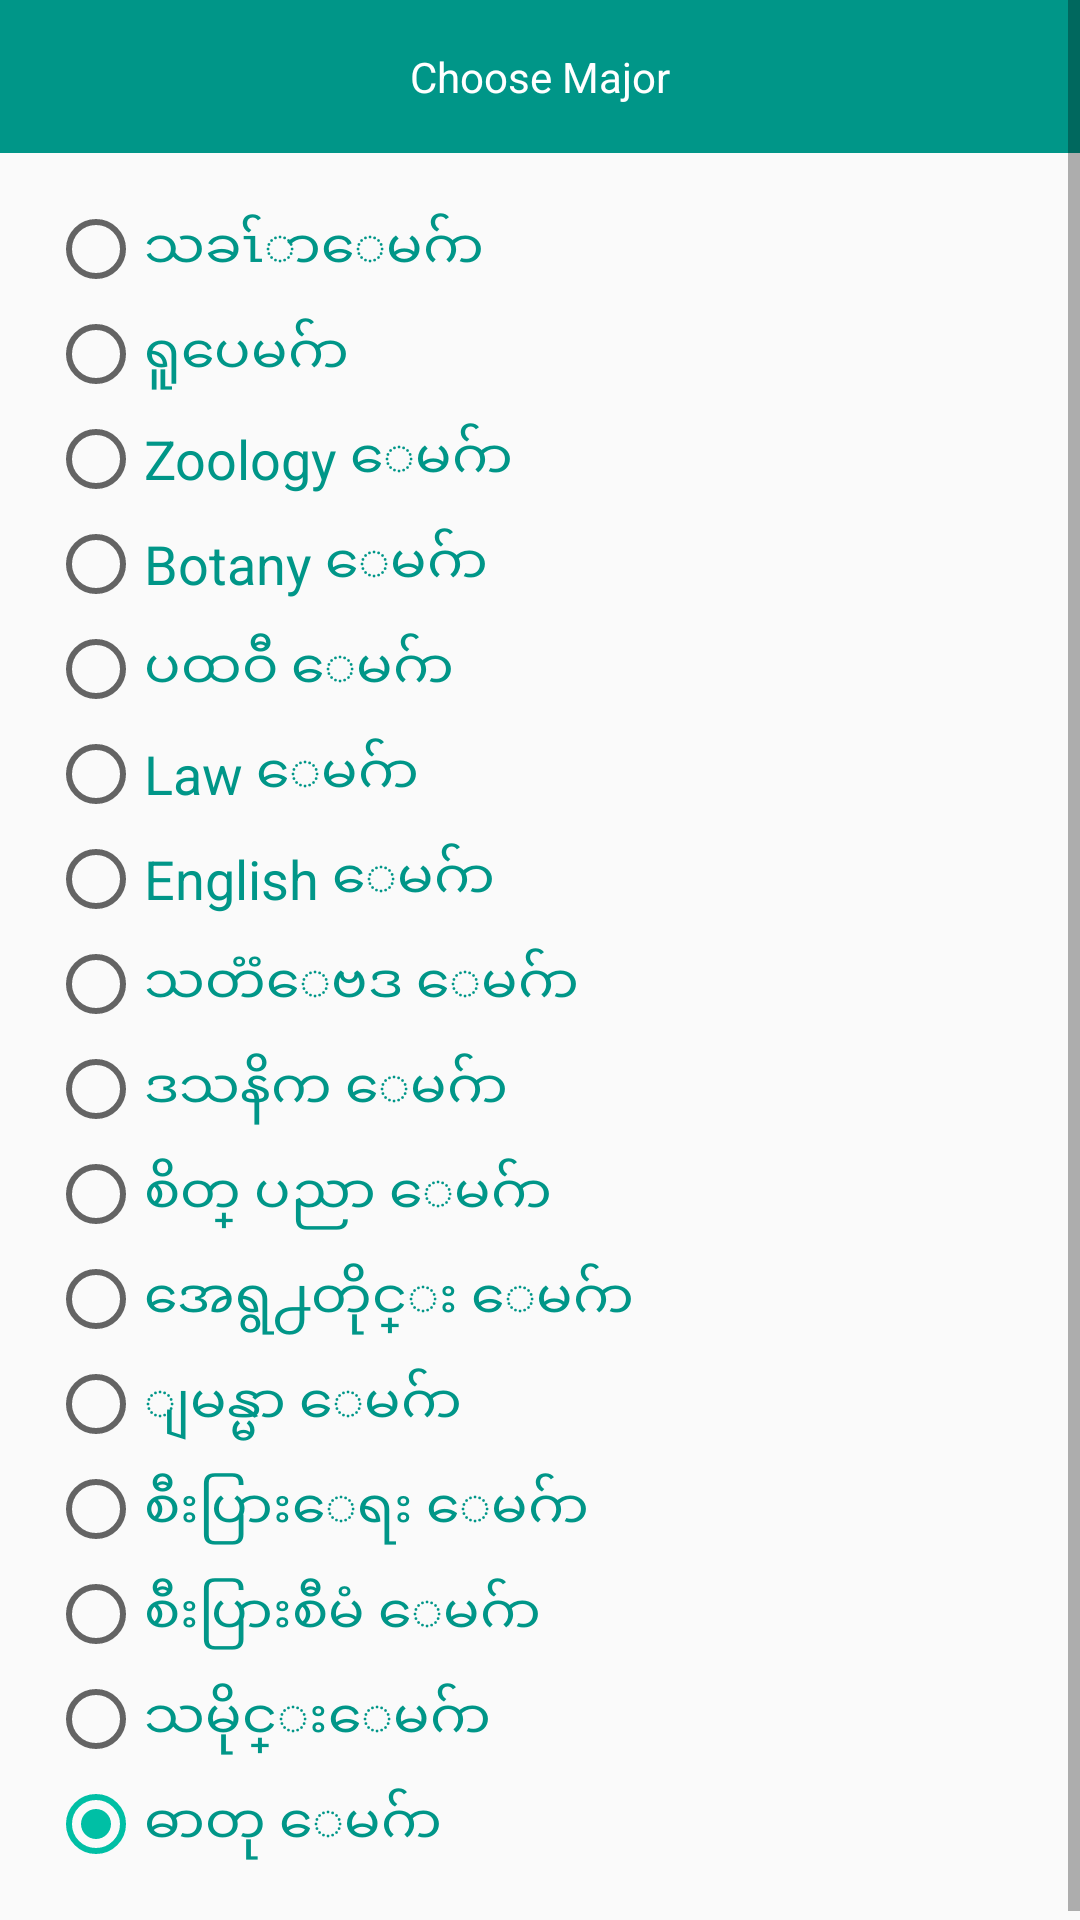

Produce the Android XML layout that renders to this screen, including the resource entries it uses.
<!-- AndroidManifest.xml: application theme AppTheme -->
<!-- res/layout/category_alert.xml -->
<?xml version="1.0" encoding="utf-8"?>
<ScrollView
    xmlns:android="http://schemas.android.com/apk/res/android"
    android:layout_width="match_parent"
    android:layout_height="wrap_content">
    <LinearLayout
        android:layout_width="match_parent"
        android:layout_height="wrap_content"
        android:orientation="vertical">
        <TextView
            android:layout_width="match_parent"
            android:layout_height="wrap_content"
            android:text="Choose Major"
            android:textColor="@android:color/white"
            android:gravity="center_horizontal"
            android:background="@color/colorPrimary"
            android:padding="16dp"/>
        <RadioGroup
            android:id="@+id/radioGroup"
            android:layout_width="match_parent"
            android:layout_height="wrap_content"
            android:padding="16dp">
            <RadioButton
                android:id="@+id/rbZero"
                android:layout_width="wrap_content"
                android:layout_height="wrap_content"
                android:text="သခၤ်ာေမဂ်ာ"
                android:textSize="@dimen/mediumSize"
                android:textIsSelectable="true"
                android:textColor="@color/colorPrimary"
                android:layout_marginBottom="3dp"/>
            <RadioButton
                android:id="@+id/rbOne"
                android:layout_width="wrap_content"
                android:layout_height="wrap_content"
                android:text="ရူပေမဂ်ာ"
                android:textSize="@dimen/mediumSize"
                android:textColor="@color/colorPrimary"
                android:layout_marginBottom="3dp"/>
            <RadioButton
                android:id="@+id/rbTwo"
                android:textSize="@dimen/mediumSize"
                android:layout_width="wrap_content"
                android:layout_height="wrap_content"
                android:text="Zoology ေမဂ်ာ"
                android:textColor="@color/colorPrimary"
                android:layout_marginBottom="3dp"/>

            <RadioButton
                android:id="@+id/rbThree"
                android:textSize="@dimen/mediumSize"
                android:layout_width="wrap_content"
                android:layout_height="wrap_content"
                android:layout_marginBottom="3dp"
                android:text="Botany ေမဂ်ာ"
                android:textColor="@color/colorPrimary" />
            <RadioButton
                android:id="@+id/rbFour"
                android:layout_width="wrap_content"
                android:layout_height="wrap_content"
                android:text="ပထဝီ ေမဂ်ာ"
                android:textSize="@dimen/mediumSize"
                android:textColor="@color/colorPrimary"
                android:layout_marginBottom="3dp"/>
            <RadioButton
                android:id="@+id/rbFive"
                android:layout_width="wrap_content"
                android:layout_height="wrap_content"
                android:text="Law ေမဂ်ာ"
                android:textSize="@dimen/mediumSize"
                android:textColor="@color/colorPrimary"
                android:layout_marginBottom="3dp"/>
            <RadioButton
                android:id="@+id/rbSix"
                android:layout_width="wrap_content"
                android:layout_height="wrap_content"
                android:text="English ေမဂ်ာ"
                android:textSize="@dimen/mediumSize"
                android:textColor="@color/colorPrimary"
                android:layout_marginBottom="3dp"/>
            <RadioButton
                android:id="@+id/rbSeven"
                android:layout_width="wrap_content"
                android:layout_height="wrap_content"
                android:text="သတၱေဗဒ ေမဂ်ာ"
                android:textSize="@dimen/mediumSize"
                android:textColor="@color/colorPrimary"
                android:layout_marginBottom="3dp"/>
            <RadioButton
                android:id="@+id/rbEight"
                android:layout_width="wrap_content"
                android:layout_height="wrap_content"
                android:text="ဒသနိက ေမဂ်ာ"
                android:textSize="@dimen/mediumSize"
                android:textColor="@color/colorPrimary"
                android:checked="true"
                android:layout_marginBottom="3dp"/>






            <RadioButton
                android:id="@+id/rbNine"
                android:layout_width="wrap_content"
                android:layout_height="wrap_content"
                android:text="စိတ္ ပညာ ေမဂ်ာ"
                android:textColor="@color/colorPrimary"
                android:checked="true"
                android:textSize="@dimen/mediumSize"
                android:layout_marginBottom="3dp"/>
            <RadioButton
                android:id="@+id/rbTen"
                android:layout_width="wrap_content"
                android:layout_height="wrap_content"
                android:text="အေရွ႕တိုင္း ေမဂ်ာ"
                android:textColor="@color/colorPrimary"
                android:checked="true"
                android:textSize="@dimen/mediumSize"
                android:layout_marginBottom="3dp"/>
            <RadioButton
                android:id="@+id/rb11"
                android:layout_width="wrap_content"
                android:layout_height="wrap_content"
                android:text="ျမန္မာ ေမဂ်ာ"
                android:textColor="@color/colorPrimary"
                android:checked="true"
                android:textSize="@dimen/mediumSize"
                android:layout_marginBottom="3dp"/>
            <RadioButton
                android:id="@+id/rb12"
                android:layout_width="wrap_content"
                android:layout_height="wrap_content"
                android:text="စီးပြားေရး ေမဂ်ာ"
                android:textColor="@color/colorPrimary"
                android:checked="true"
                android:textSize="@dimen/mediumSize"
                android:layout_marginBottom="3dp"/>

            <RadioButton
                android:id="@+id/rb13"
                android:layout_width="wrap_content"
                android:layout_height="wrap_content"
                android:text="စီးပြားစီမံ ေမဂ်ာ"
                android:textColor="@color/colorPrimary"
                android:checked="true"
                android:textSize="@dimen/mediumSize"
                android:layout_marginBottom="3dp"/>
            <RadioButton
                android:id="@+id/rb14"
                android:layout_width="wrap_content"
                android:layout_height="wrap_content"
                android:text="သမိုင္းေမဂ်ာ"
                android:textSize="@dimen/mediumSize"
                android:textColor="@color/colorPrimary"
                android:checked="true"
                android:layout_marginBottom="3dp"/>
            <RadioButton
                android:id="@+id/rb15"
                android:layout_width="wrap_content"
                android:layout_height="wrap_content"
                android:text="ဓာတု ေမဂ်ာ"
                android:textColor="@color/colorPrimary"
                android:checked="true"
                android:textSize="@dimen/mediumSize"
                android:layout_marginBottom="3dp"/>

        </RadioGroup>
    </LinearLayout>
</ScrollView>
<!-- resources referenced by this layout -->
<resources>
  <color name="colorPrimary">#009688</color>
  <dimen name="mediumSize">18sp</dimen>
  <style name="AppTheme" parent="Theme.AppCompat.Light.NoActionBar">
          
          <item name="colorPrimary">@color/colorPrimary</item>
          <item name="colorPrimaryDark">@color/colorPrimaryDark</item>
          <item name="colorAccent">@color/colorAccent</item>
          <item name="cardViewStyle">@style/CardView</item>
          <item name="coordinatorLayoutStyle">@style/Widget.Support.CoordinatorLayout</item>
      </style>
  <color name="colorPrimaryDark">#00897b</color>
  <color name="colorAccent">#00BFA5</color>
</resources>
